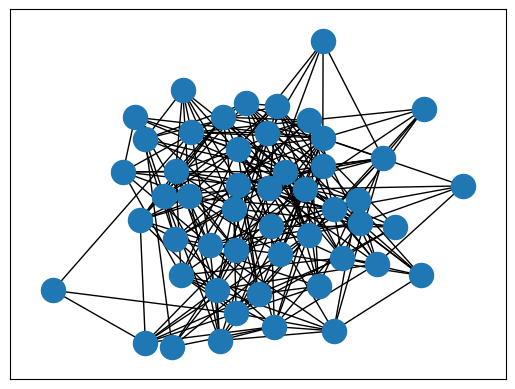

Reproduce this figure in Python.
import numpy as np
import networkx as nx
import matplotlib.pyplot as plt
import random

class Graph():
    def __init__(self, n):
        self.nodes = n
        self.adj = np.zeros((n, n))
        self.edges = {}
        self.degrees = {i : 0 for i in range(n)}

    def init_er(self, p, v = None):
        for i in range(self.nodes):
            for j in range(i + 1, self.nodes):
                if random.uniform(0, 1.0) < p:
                    if v:
                        self.add_edge(i , j, v)
                    else:
                        self.add_edge(i, j)

    def add_edge(self, i, j, v = None):
        self.adj[i][j] = 1
        self.adj[j][i] = 1
        self.degrees[i] += 1
        self.degrees[j] += 1
        if v:
            self.edges[(i,j)] = random.uniform(0, 1)
        else:
            self.edges[(i,j)] = 1

    def get_degrees(self):
        return self.degrees.copy()

    def get_adj_matrix(self):
        return self.adj[:][:]

    def get_edge_list(self):
        return self.edges.copy()
    
    def __str__(self):
        return str(self.edges.keys())

    def visualize(self):
        G = nx.Graph()
        G.add_nodes_from([i for i in range(self.nodes)])
        G.add_edges_from(self.edges.keys())
        nx.draw_networkx(G, with_labels=False)
        plt.show()
    
    def visualize_with_weights(self):
        G = nx.Graph()
        for edge, weight in self.edges.items():
            G.add_edge(edge[0], edge[1], weight=weight)
        pos = nx.spring_layout(G)
        nx.draw(G, pos, with_labels=True)
        edge_labels = nx.get_edge_attributes(G, 'weight')
        nx.draw_networkx_edge_labels(G, pos, edge_labels=edge_labels)
        plt.show()

if __name__ == "__main__":
    g = Graph(50)
    g.init_er(0.2)
    g.visualize()
